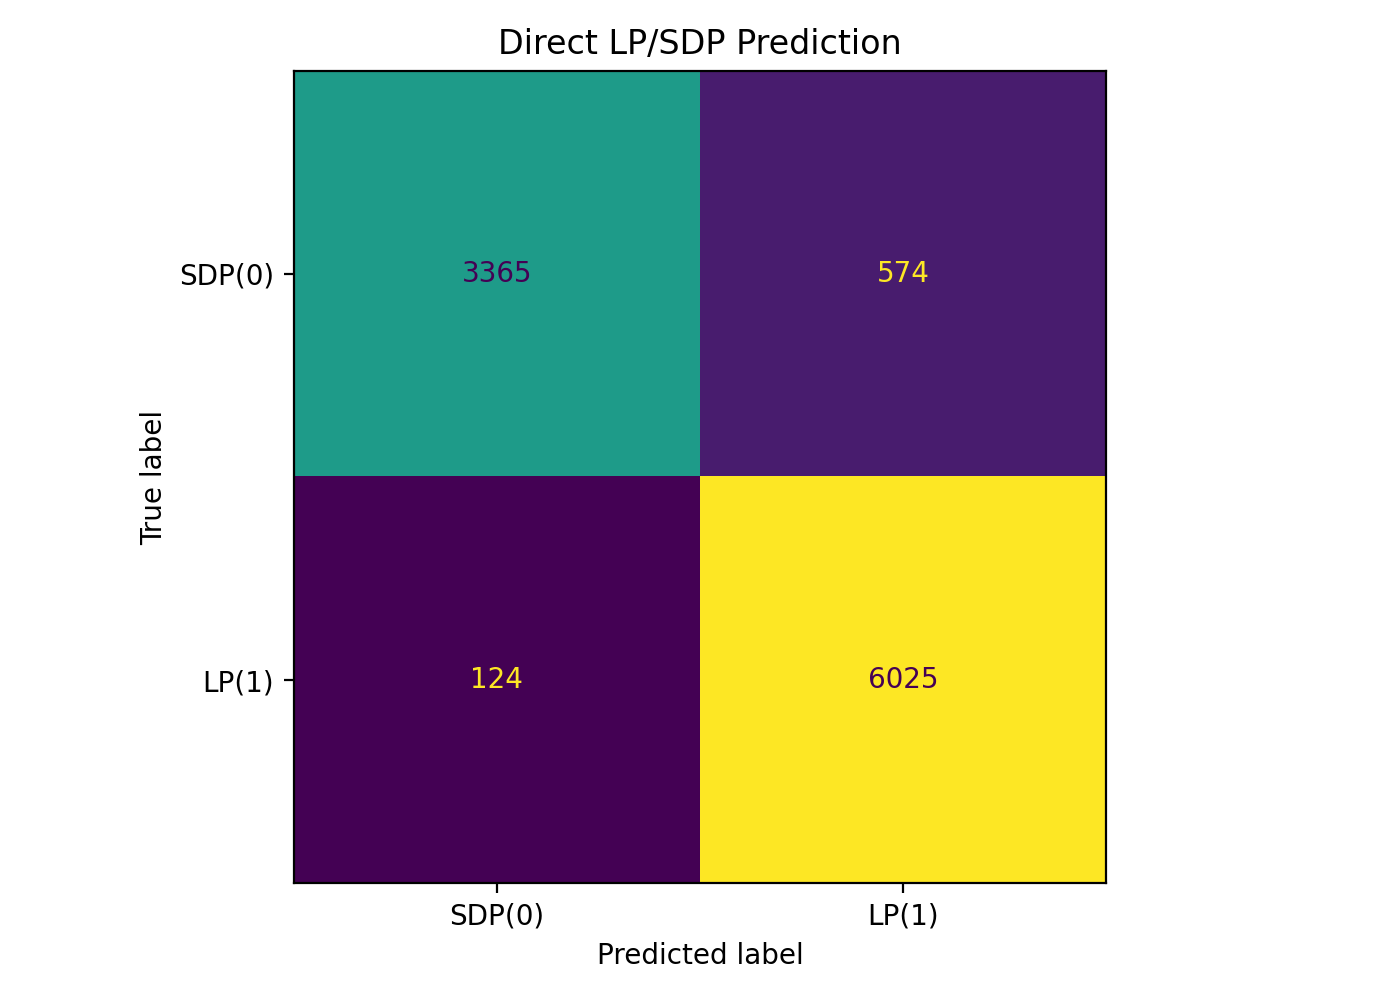

Source data for this figure (header and first rows):
, pred_SDP(0), pred_LP(1)
true_SDP(0), 3365, 574
true_LP(1), 124, 6025
